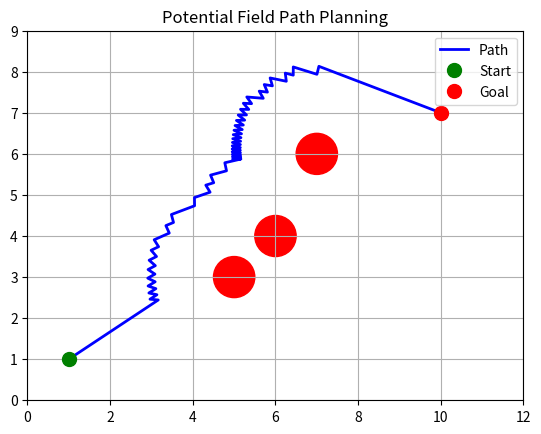

This figure's Python source:
import matplotlib.pyplot as plt
import math
import random

# KONFIGURASI
X_MAX = 12
Y_MAX = 9

start = [1, 1]
goal = [10, 7]

robot = start[:]

# obstacle (x, y)
obstacles = [
    (5, 3),
    (7, 6),
    (6, 4)
]

# parameter (ambil konsep dari main.py)
STEP = 0.2
ATTRACTIVE_GAIN = 1.0
REPULSIVE_GAIN = 50
REPULSIVE_RANGE = 2.0
SAFE_RADIUS = 1.2
ESCAPE_BLEND = 0.7

path = [tuple(robot)]

# UTIL
def dist(a, b):
    return math.hypot(a[0] - b[0], a[1] - b[1])

def normalize(x, y):
    mag = math.hypot(x, y)
    if mag == 0:
        return 0, 0
    return x / mag, y / mag

def nearest_obstacle(pos):
    best = None
    best_d = 999
    for o in obstacles:
        d = dist(pos, o)
        if d < best_d:
            best_d = d
            best = o
    return best, best_d

def in_danger(pos):
    _, d = nearest_obstacle(pos)
    return d < SAFE_RADIUS

# POTENTIAL FIELD
def normal_vector(pos):
    # attractive
    fx = (goal[0] - pos[0]) * ATTRACTIVE_GAIN
    fy = (goal[1] - pos[1]) * ATTRACTIVE_GAIN

    # repulsive
    for o in obstacles:
        d = dist(pos, o)
        if 0.1 < d < REPULSIVE_RANGE:
            rep = REPULSIVE_GAIN / (d * d)
            fx += rep * (pos[0] - o[0]) / d
            fy += rep * (pos[1] - o[1]) / d

    return normalize(fx, fy)

# SMOOTH ESCAPE
def smooth_escape(pos):
    # ke goal
    tx = goal[0] - pos[0]
    ty = goal[1] - pos[1]
    tx, ty = normalize(tx, ty)

    # menjauh obstacle terdekat
    obs, _ = nearest_obstacle(pos)
    ex = pos[0] - obs[0]
    ey = pos[1] - obs[1]
    ex, ey = normalize(ex, ey)

    # blending
    bx = ESCAPE_BLEND * ex + (1 - ESCAPE_BLEND) * tx
    by = ESCAPE_BLEND * ey + (1 - ESCAPE_BLEND) * ty

    return normalize(bx, by)

# SIMULASI GERAK
for i in range(1000):

    if in_danger(robot):
        vx, vy = smooth_escape(robot)
    else:
        vx, vy = normal_vector(robot)

    robot[0] += STEP * vx
    robot[1] += STEP * vy

    path.append((robot[0], robot[1]))

    if dist(robot, goal) < 0.3:
        print("Goal reached!")
        break

# VISUALISASI

# path
xs = [p[0] for p in path]
ys = [p[1] for p in path]
plt.plot(xs, ys, 'b-', linewidth=2, label="Path")

# obstacle
for o in obstacles:
    circle = plt.Circle(o, 0.5, color='red')
    plt.gca().add_patch(circle)

# start & goal
plt.plot(start[0], start[1], 'go', markersize=10, label="Start")
plt.plot(goal[0], goal[1], 'ro', markersize=10, label="Goal")

plt.xlim(0, X_MAX)
plt.ylim(0, Y_MAX)
plt.grid()
plt.title("Potential Field Path Planning")
plt.legend()
plt.show()
